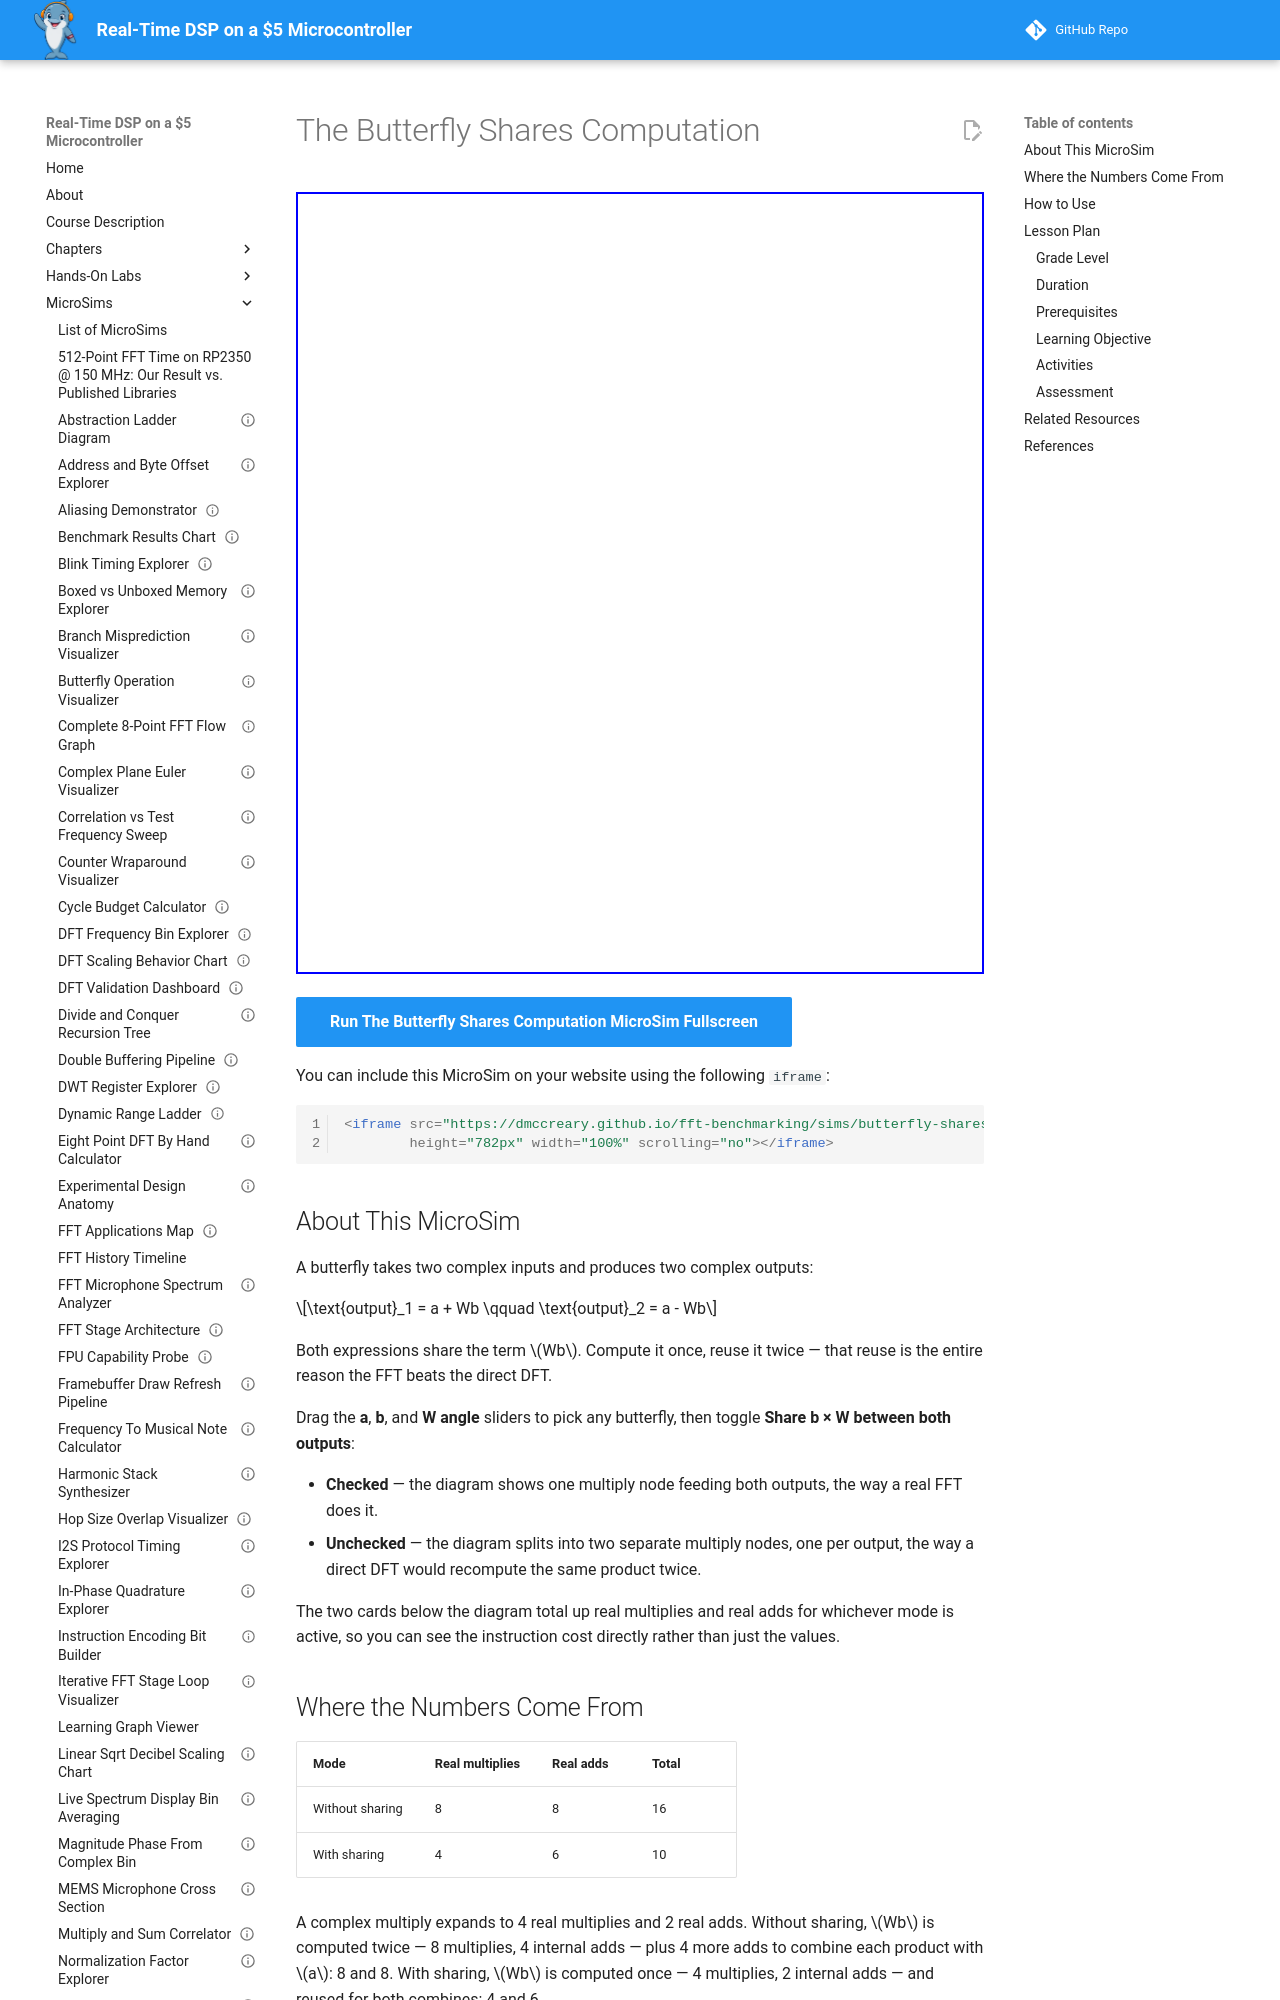

repository: dmccreary/fft-benchmarking · page: sims/butterfly-shares-computation/index.html · generator: mkdocs

---
title: The Butterfly Shares Computation
description: Set a, b, and the twiddle angle W with sliders, then toggle whether b*W is shared between both outputs to compare instruction counts.
image: /sims/butterfly-shares-computation/butterfly-shares-computation.png
og:image: /sims/butterfly-shares-computation/butterfly-shares-computation.png
twitter:image: /sims/butterfly-shares-computation/butterfly-shares-computation.png
social:
   cards: false
status: implemented
library: p5.js
bloom_level: Analyze
---

# The Butterfly Shares Computation

<iframe src="main.html" height="782px" width="100%" scrolling="no"></iframe>

[Run The Butterfly Shares Computation MicroSim Fullscreen](./main.html){ .md-button .md-button--primary }

You can include this MicroSim on your website using the following `iframe`:

```html
<iframe src="https://dmccreary.github.io/fft-benchmarking/sims/butterfly-shares-computation/main.html"
        height="782px" width="100%" scrolling="no"></iframe>
```

## About This MicroSim

A butterfly takes two complex inputs and produces two complex outputs:

$$\text{output}_1 = a + Wb \qquad \text{output}_2 = a - Wb$$

Both expressions share the term $Wb$. Compute it once, reuse it twice — that
reuse is the entire reason the FFT beats the direct DFT.

Drag the **a**, **b**, and **W angle** sliders to pick any butterfly, then
toggle **Share b × W between both outputs**:

- **Checked** — the diagram shows one multiply node feeding both outputs, the
  way a real FFT does it.
- **Unchecked** — the diagram splits into two separate multiply nodes, one per
  output, the way a direct DFT would recompute the same product twice.

The two cards below the diagram total up real multiplies and real adds for
whichever mode is active, so you can see the instruction cost directly rather
than just the values.

## Where the Numbers Come From

| Mode | Real multiplies | Real adds | Total |
|---|---|---|---|
| Without sharing | 8 | 8 | 16 |
| With sharing | 4 | 6 | 10 |

A complex multiply expands to 4 real multiplies and 2 real adds. Without
sharing, $Wb$ is computed twice — 8 multiplies, 4 internal adds — plus 4 more
adds to combine each product with $a$: 8 and 8. With sharing, $Wb$ is computed
once — 4 multiplies, 2 internal adds — and reused for both combines: 4 and 6.

Sharing saves 4 multiplies and 2 adds **per butterfly**. A 512-point FFT runs
2,304 butterflies, so that one sharing decision saves roughly 9,216 real
multiplies across the whole transform.
